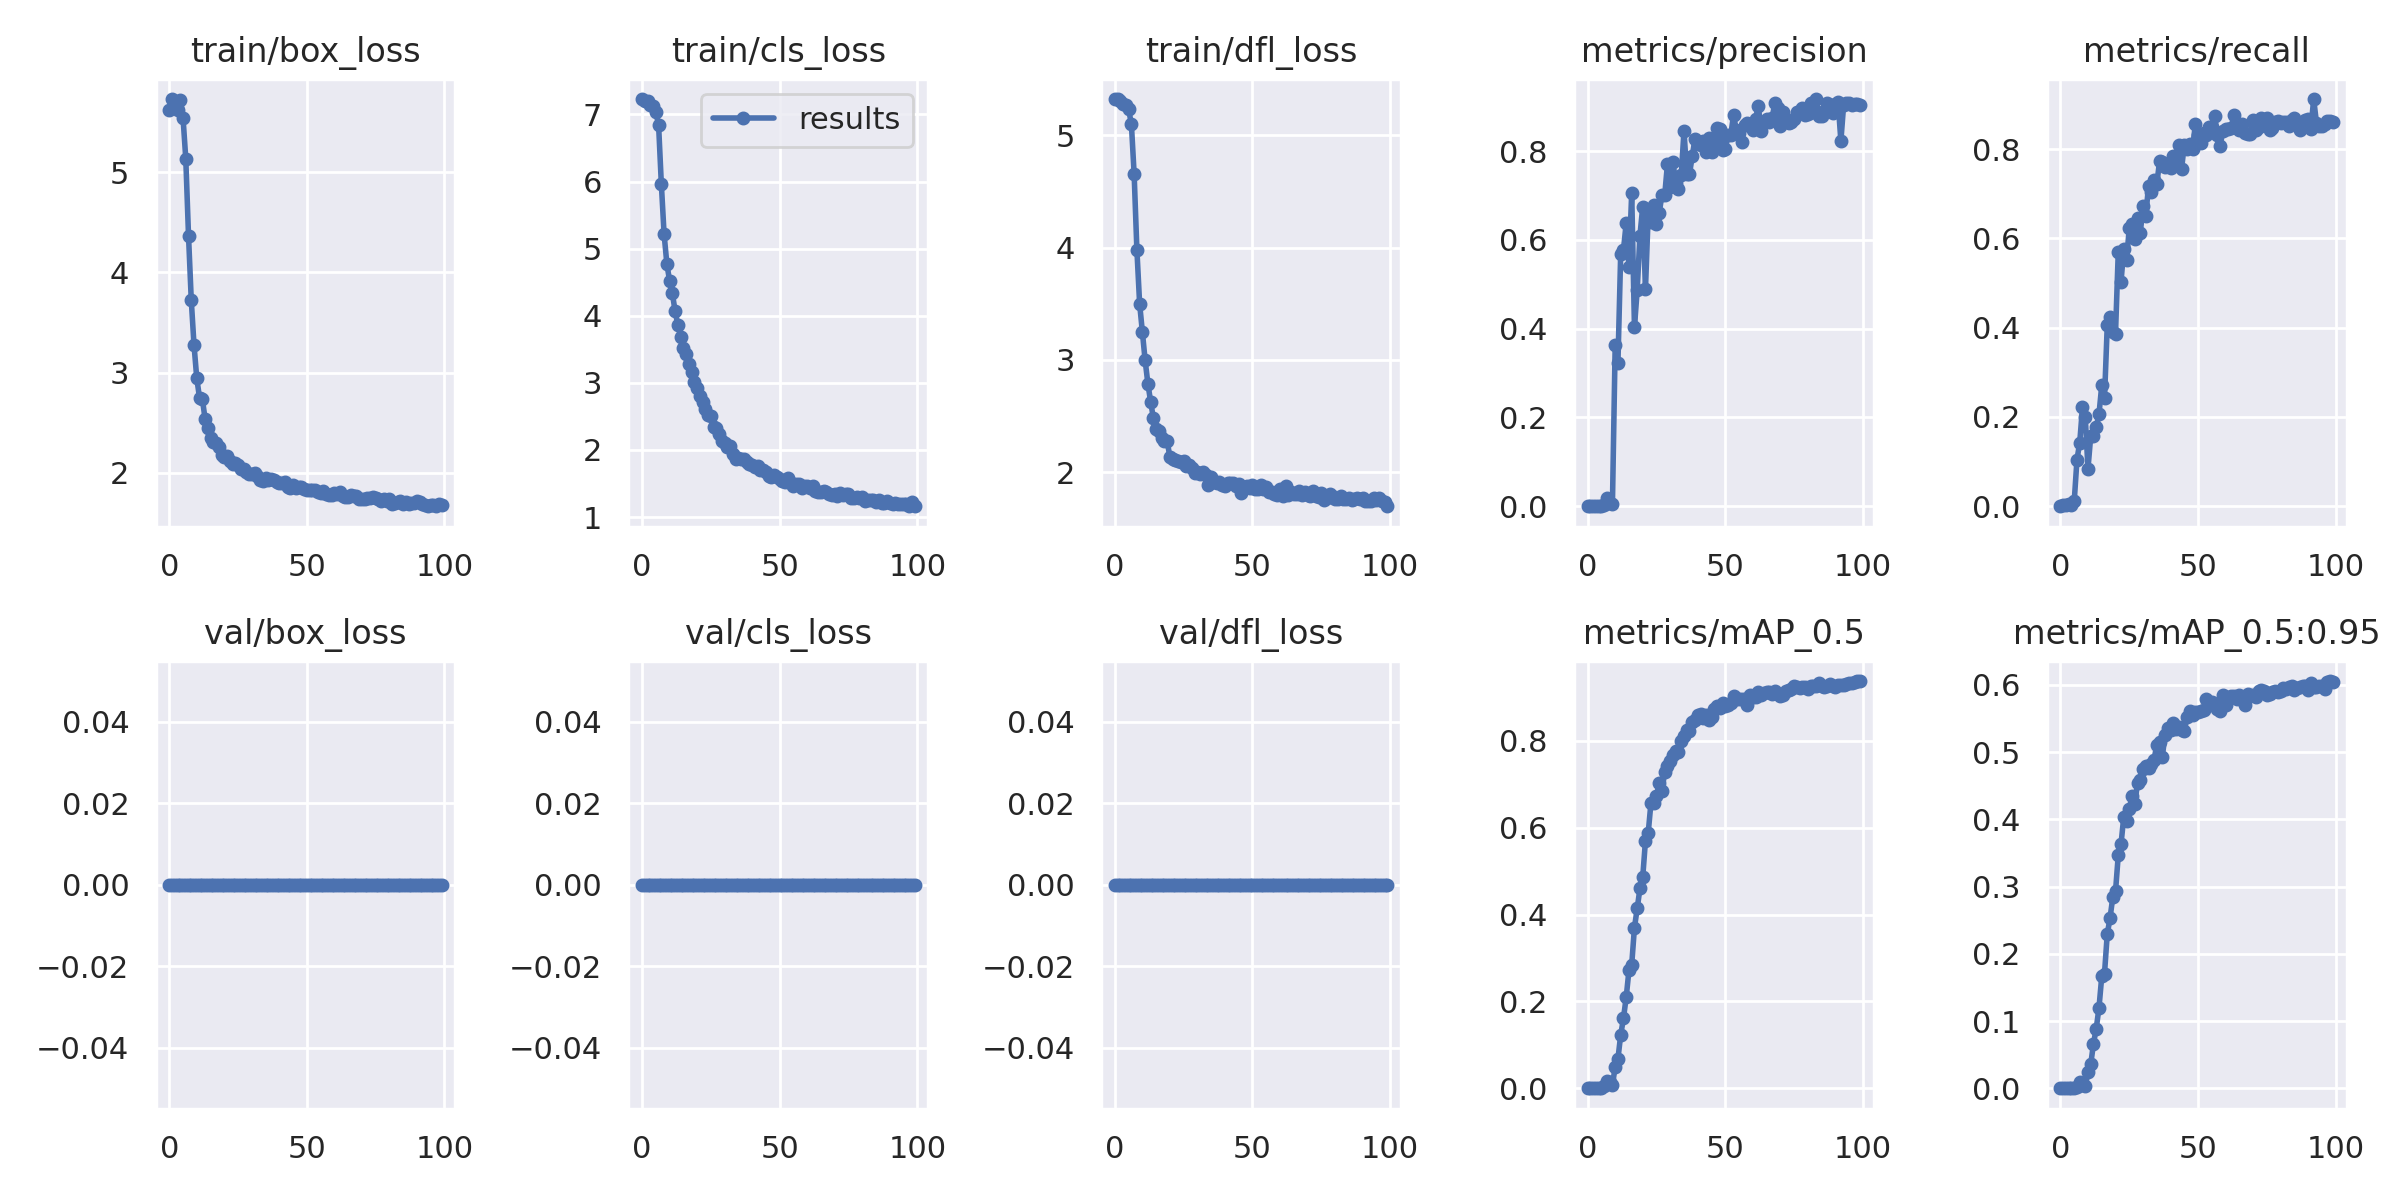

The data file committed next to this chart (first rows):
epoch, train/box_loss, train/cls_loss, train/dfl_loss, metrics/precision, metrics/recall, metrics/mAP_0.5, metrics/mAP_0.5:0.95, val/box_loss, val/cls_loss, val/dfl_loss, x/lr0, x/lr1, x/lr2
0, 5.621, 7.231, 5.32, 0, 0, 0, 0, 0, 0, 0, 0.07021, 0.003309, 0.003309
1, 5.729, 7.207, 5.323, 0.0001129, 0.001893, 5.7079e-05, 1.9408e-05, 0, 0, 0, 0.04015, 0.006577, 0.006577
2, 5.703, 7.202, 5.306, 0.0004617, 0.002352, 5.6389e-05, 1.628e-05, 0, 0, 0, 0.01002, 0.009779, 0.009779
3, 5.624, 7.144, 5.282, 0.0002194, 0.005278, 0.000151, 3.397e-05, 0, 0, 0, 0.009703, 0.009703, 0.009703
4, 5.724, 7.134, 5.269, 0.0006547, 0.002352, 0.0001614, 2.1998e-05, 0, 0, 0, 0.009703, 0.009703, 0.009703
5, 5.544, 7.035, 5.23, 0.0009008, 0.01099, 0.0007408, 0.0002721, 0, 0, 0, 0.009604, 0.009604, 0.009604
6, 5.134, 6.848, 5.101, 0.003338, 0.1045, 0.004522, 0.001471, 0, 0, 0, 0.009505, 0.009505, 0.009505
7, 4.363, 5.967, 4.656, 0.01777, 0.1427, 0.01597, 0.009202, 0, 0, 0, 0.009406, 0.009406, 0.009406
8, 3.719, 5.219, 3.982, 0.007578, 0.2213, 0.01345, 0.004819, 0, 0, 0, 0.009307, 0.009307, 0.009307
9, 3.272, 4.779, 3.5, 0.004649, 0.2004, 0.007608, 0.003013, 0, 0, 0, 0.009208, 0.009208, 0.009208
10, 2.942, 4.521, 3.248, 0.3632, 0.0844, 0.04902, 0.02357, 0, 0, 0, 0.009109, 0.009109, 0.009109
11, 2.747, 4.338, 2.996, 0.3232, 0.1574, 0.06779, 0.03584, 0, 0, 0, 0.00901, 0.00901, 0.00901
12, 2.74, 4.069, 2.789, 0.5687, 0.1579, 0.1227, 0.06644, 0, 0, 0, 0.008911, 0.008911, 0.008911
13, 2.54, 3.869, 2.628, 0.5772, 0.1764, 0.1606, 0.08883, 0, 0, 0, 0.008812, 0.008812, 0.008812
14, 2.447, 3.691, 2.481, 0.638, 0.2063, 0.2095, 0.1199, 0, 0, 0, 0.008713, 0.008713, 0.008713
15, 2.349, 3.523, 2.389, 0.5399, 0.2711, 0.2713, 0.1663, 0, 0, 0, 0.008614, 0.008614, 0.008614
16, 2.312, 3.436, 2.366, 0.7066, 0.2415, 0.2844, 0.1706, 0, 0, 0, 0.008515, 0.008515, 0.008515
17, 2.301, 3.279, 2.309, 0.4035, 0.4053, 0.37, 0.2293, 0, 0, 0, 0.008416, 0.008416, 0.008416
18, 2.261, 3.163, 2.279, 0.4879, 0.4239, 0.4138, 0.2527, 0, 0, 0, 0.008317, 0.008317, 0.008317
19, 2.181, 3.019, 2.277, 0.6099, 0.3915, 0.4603, 0.2838, 0, 0, 0, 0.008218, 0.008218, 0.008218
20, 2.16, 2.931, 2.136, 0.675, 0.387, 0.4852, 0.2927, 0, 0, 0, 0.008119, 0.008119, 0.008119
21, 2.164, 2.802, 2.114, 0.4892, 0.5694, 0.5701, 0.3466, 0, 0, 0, 0.00802, 0.00802, 0.00802
22, 2.115, 2.71, 2.111, 0.6588, 0.5028, 0.588, 0.3632, 0, 0, 0, 0.007921, 0.007921, 0.007921
23, 2.086, 2.604, 2.1, 0.6405, 0.5759, 0.657, 0.4037, 0, 0, 0, 0.007822, 0.007822, 0.007822
24, 2.095, 2.517, 2.092, 0.6789, 0.551, 0.6561, 0.3982, 0, 0, 0, 0.007723, 0.007723, 0.007723
25, 2.078, 2.504, 2.096, 0.6367, 0.6227, 0.6724, 0.415, 0, 0, 0, 0.007624, 0.007624, 0.007624
26, 2.042, 2.35, 2.055, 0.6608, 0.6318, 0.7028, 0.4353, 0, 0, 0, 0.007525, 0.007525, 0.007525
27, 2.035, 2.327, 2.062, 0.7023, 0.5978, 0.6848, 0.4227, 0, 0, 0, 0.007426, 0.007426, 0.007426
28, 2.012, 2.236, 2.035, 0.7015, 0.6463, 0.7288, 0.4545, 0, 0, 0, 0.007327, 0.007327, 0.007327
29, 1.984, 2.135, 1.992, 0.7716, 0.6122, 0.7417, 0.4583, 0, 0, 0, 0.007228, 0.007228, 0.007228
30, 1.985, 2.1, 2.002, 0.7192, 0.6726, 0.7531, 0.4751, 0, 0, 0, 0.007129, 0.007129, 0.007129
31, 1.994, 2.041, 1.987, 0.7756, 0.6513, 0.7672, 0.4787, 0, 0, 0, 0.00703, 0.00703, 0.00703
32, 1.966, 2.054, 1.999, 0.7278, 0.7173, 0.7757, 0.4766, 0, 0, 0, 0.006931, 0.006931, 0.006931
33, 1.924, 1.945, 1.973, 0.7141, 0.7032, 0.7751, 0.4824, 0, 0, 0, 0.006832, 0.006832, 0.006832
34, 1.916, 1.869, 1.887, 0.7455, 0.7313, 0.8, 0.4885, 0, 0, 0, 0.006733, 0.006733, 0.006733
35, 1.947, 1.884, 1.961, 0.8461, 0.7212, 0.8107, 0.5113, 0, 0, 0, 0.006634, 0.006634, 0.006634
36, 1.929, 1.871, 1.914, 0.7477, 0.773, 0.8257, 0.5153, 0, 0, 0, 0.006535, 0.006535, 0.006535
37, 1.934, 1.867, 1.902, 0.7485, 0.7716, 0.8227, 0.4932, 0, 0, 0, 0.006436, 0.006436, 0.006436
38, 1.927, 1.822, 1.916, 0.7893, 0.7592, 0.8433, 0.5254, 0, 0, 0, 0.006337, 0.006337, 0.006337
39, 1.905, 1.788, 1.89, 0.8276, 0.7678, 0.8477, 0.5352, 0, 0, 0, 0.006238, 0.006238, 0.006238
40, 1.899, 1.776, 1.882, 0.8159, 0.7577, 0.8583, 0.5324, 0, 0, 0, 0.006139, 0.006139, 0.006139
41, 1.898, 1.741, 1.906, 0.8137, 0.7856, 0.8618, 0.5433, 0, 0, 0, 0.00604, 0.00604, 0.00604
42, 1.904, 1.754, 1.907, 0.8235, 0.7724, 0.8534, 0.5341, 0, 0, 0, 0.005941, 0.005941, 0.005941
43, 1.861, 1.705, 1.906, 0.7976, 0.8097, 0.8592, 0.5372, 0, 0, 0, 0.005842, 0.005842, 0.005842
44, 1.851, 1.698, 1.879, 0.8298, 0.756, 0.8485, 0.533, 0, 0, 0, 0.005743, 0.005743, 0.005743
45, 1.878, 1.679, 1.898, 0.7974, 0.8099, 0.8556, 0.5311, 0, 0, 0, 0.005644, 0.005644, 0.005644
46, 1.852, 1.615, 1.817, 0.8194, 0.7996, 0.8735, 0.5527, 0, 0, 0, 0.005545, 0.005545, 0.005545
47, 1.855, 1.593, 1.864, 0.8527, 0.8126, 0.881, 0.5617, 0, 0, 0, 0.005446, 0.005446, 0.005446
48, 1.856, 1.622, 1.877, 0.849, 0.8011, 0.8746, 0.5549, 0, 0, 0, 0.005347, 0.005347, 0.005347
49, 1.839, 1.602, 1.857, 0.8026, 0.8554, 0.8862, 0.5595, 0, 0, 0, 0.005248, 0.005248, 0.005248
50, 1.829, 1.565, 1.884, 0.804, 0.8326, 0.8794, 0.5591, 0, 0, 0, 0.005149, 0.005149, 0.005149
51, 1.826, 1.536, 1.855, 0.8363, 0.8132, 0.8829, 0.5616, 0, 0, 0, 0.00505, 0.00505, 0.00505
52, 1.829, 1.529, 1.854, 0.8364, 0.8366, 0.887, 0.5633, 0, 0, 0, 0.004951, 0.004951, 0.004951
53, 1.831, 1.576, 1.884, 0.8816, 0.8323, 0.9032, 0.5791, 0, 0, 0, 0.004852, 0.004852, 0.004852
54, 1.805, 1.515, 1.854, 0.8473, 0.8493, 0.8951, 0.57, 0, 0, 0, 0.004753, 0.004753, 0.004753
55, 1.8, 1.469, 1.865, 0.8404, 0.8487, 0.8963, 0.574, 0, 0, 0, 0.004654, 0.004654, 0.004654
56, 1.816, 1.489, 1.825, 0.821, 0.8749, 0.8969, 0.5698, 0, 0, 0, 0.004555, 0.004555, 0.004555
57, 1.792, 1.489, 1.825, 0.8594, 0.8317, 0.8954, 0.5646, 0, 0, 0, 0.004456, 0.004456, 0.004456
58, 1.78, 1.429, 1.809, 0.8625, 0.8073, 0.8834, 0.5607, 0, 0, 0, 0.004357, 0.004357, 0.004357
59, 1.781, 1.461, 1.794, 0.8605, 0.8405, 0.9059, 0.5857, 0, 0, 0, 0.004258, 0.004258, 0.004258
... 40 more rows
